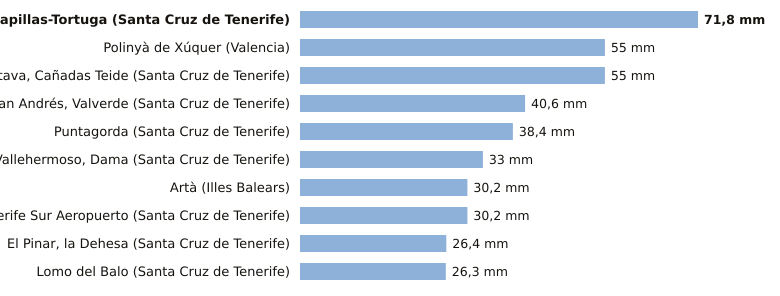

Data behind this chart, as committed beside it:
estacion, provincia, indicativo, mm_6_dias_anteriores, mm_hoy, mm_7_dias, horas_de_hoy
Tacoron-Lapillas-Tortuga, Santa Cruz de Tenerife, C919K, 71.8, 0.0, 71.8, 1
Polinyà de Xúquer, Valencia, 8325X, 55.0, 0.0, 55.0, 2
La Orotava, Cañadas Teide, Santa Cruz de Tenerife, C406G, 55.0, 0.0, 55.0, 1
San Andrés, Valverde, Santa Cruz de Tenerife, C925F, 40.6, 0.0, 40.6, 2
Puntagorda, Santa Cruz de Tenerife, C117A, 38.4, 0.0, 38.4, 2
Vallehermoso, Dama, Santa Cruz de Tenerife, C319W, 33.0, 0.0, 33.0, 1
Artà, Illes Balears, B526X, 30.2, 0.0, 30.2, 1
Tenerife Sur Aeropuerto, Santa Cruz de Tenerife, C429I, 30.2, 0.0, 30.2, 1
El Pinar, la Dehesa, Santa Cruz de Tenerife, C917E, 26.4, 0.0, 26.4, 2
Lomo del Balo, Santa Cruz de Tenerife, C419L, 26.3, 0.0, 26.3, 1
